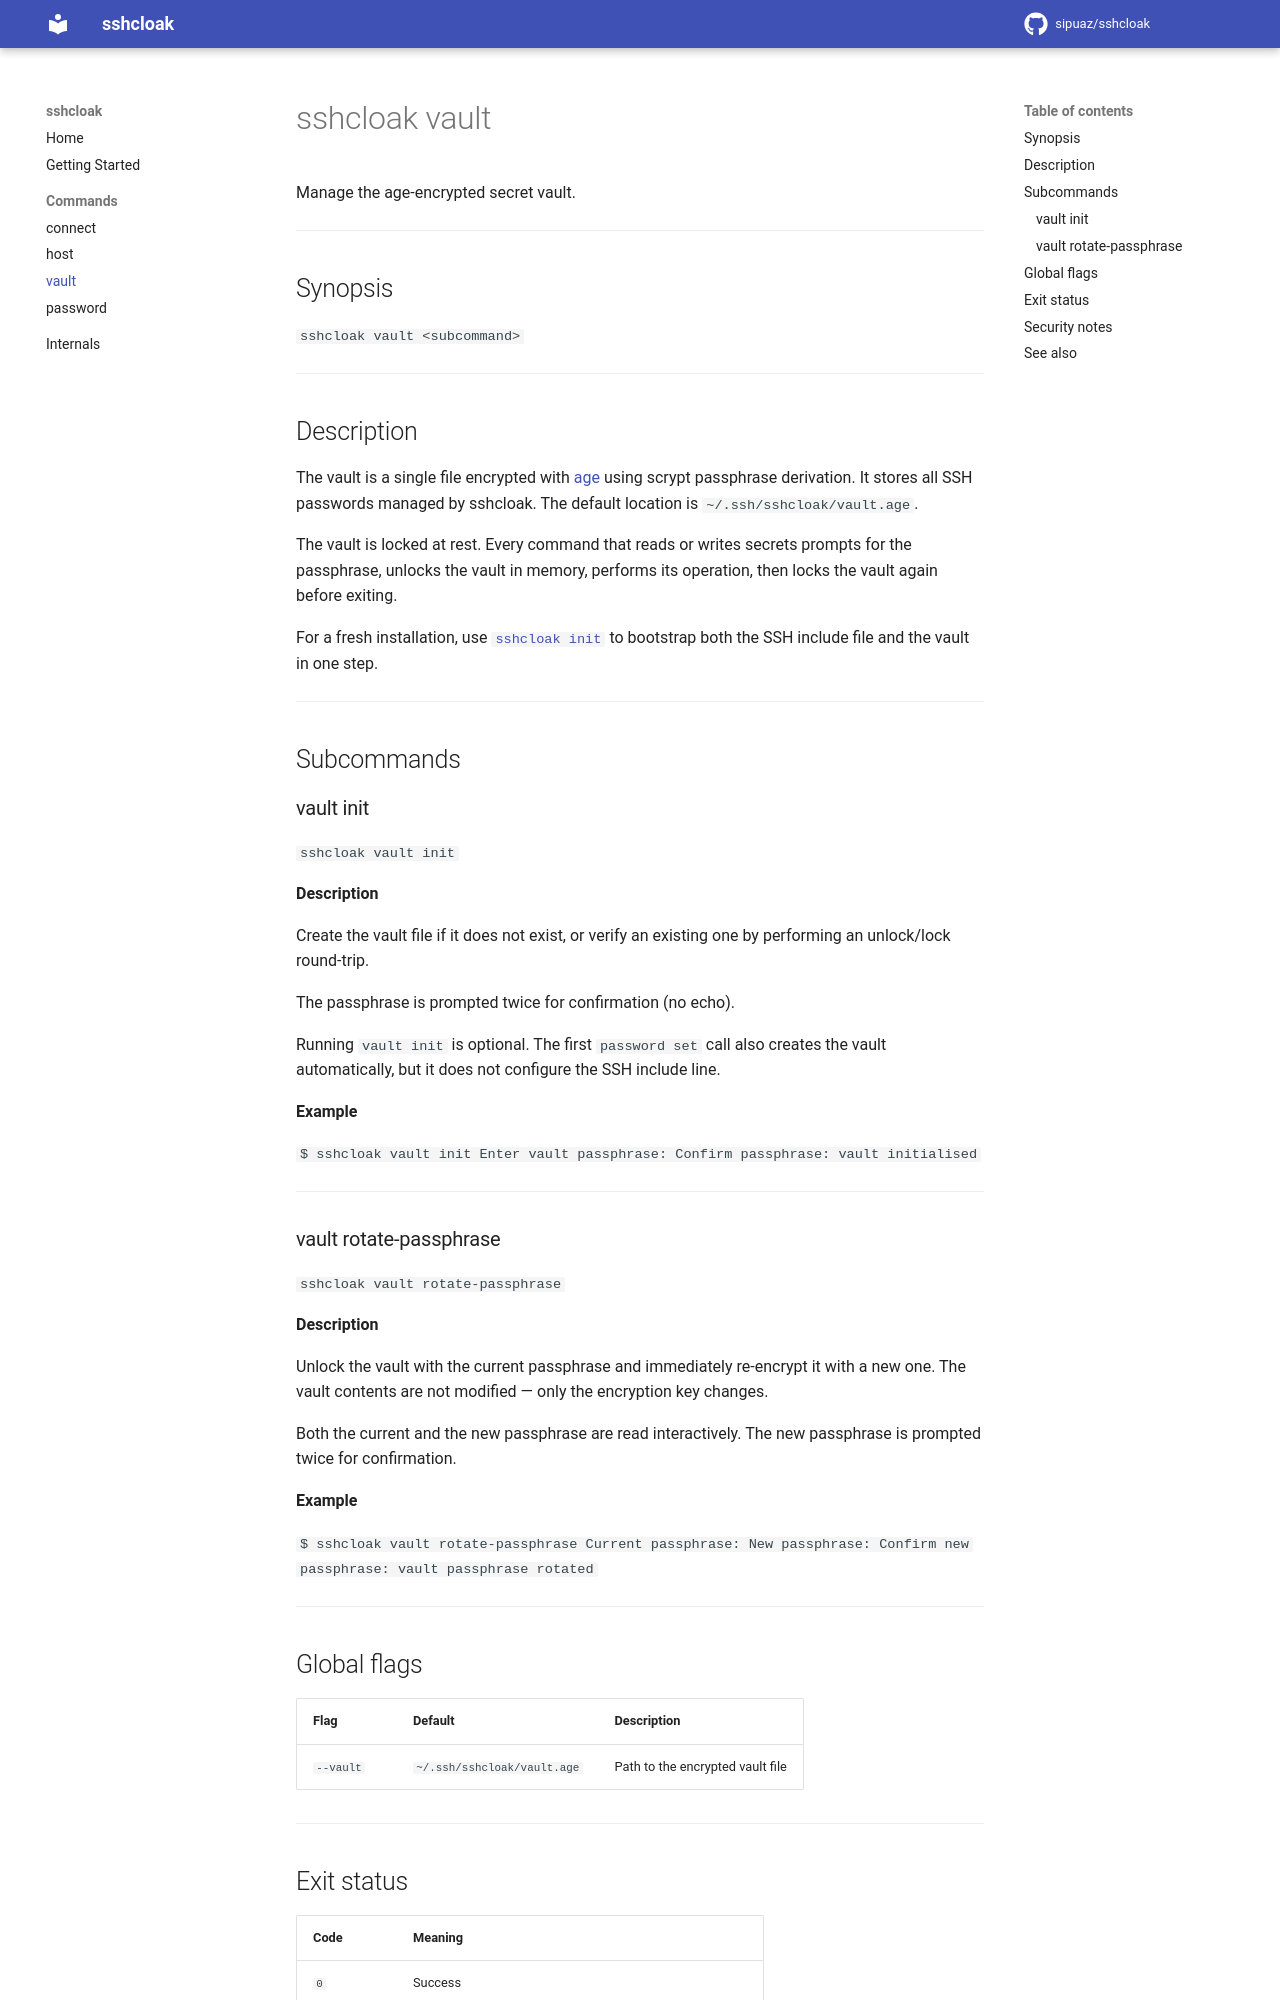

repository: sipuaz/sshcloak · page: commands/vault/index.html · generator: mkdocs

# sshcloak vault

Manage the age-encrypted secret vault.

---

## Synopsis

```
sshcloak vault <subcommand>
```

---

## Description

The vault is a single file encrypted with [age](https://age-encryption.org/)
using scrypt passphrase derivation.  It stores all SSH passwords managed by
sshcloak.  The default location is `~/.ssh/sshcloak/vault.age`.

The vault is locked at rest. Commands that read or write secrets unlock the
vault in memory for their operation only.

With default session caching enabled, the first vault-access command in a shell
session prompts for the passphrase and subsequent commands reuse the cached
unlock until `--session-ttl` expires. Use `--no-session-cache` to force a
prompt on every command.

For a fresh installation, use [`sshcloak init`](../getting-started.md) to
bootstrap both the SSH include file and the vault in one step.

---

## Subcommands

### vault init

```
sshcloak vault init
```

**Description**

Create the vault file if it does not exist, or verify an existing one by
performing an unlock/lock round-trip.

The passphrase is prompted twice for confirmation (no echo).

Running `vault init` is optional.  The first `password set` call also creates
the vault automatically, but it does not configure the SSH include line.

**Example**

```
$ sshcloak vault init
Enter vault passphrase:
Confirm passphrase:
vault initialised
```

---

### vault rotate-passphrase

```
sshcloak vault rotate-passphrase
```

**Description**

Unlock the vault with the current passphrase and immediately re-encrypt it
with a new one.  The vault contents are not modified — only the encryption
key changes.

Both the current and the new passphrase are read interactively.  The new
passphrase is prompted twice for confirmation.

**Example**

```
$ sshcloak vault rotate-passphrase
Current passphrase:
New passphrase:
Confirm new passphrase:
vault passphrase rotated
```

---

## Global flags

| Flag | Default | Description |
|---|---|---|
| `--vault` | `~/.ssh/sshcloak/vault.age` | Path to the encrypted vault file |
| `--session-ttl` | `15m` | Duration before cached vault unlock expires |
| `--no-session-cache` | `false` | Disable session cache and prompt every command |

---
